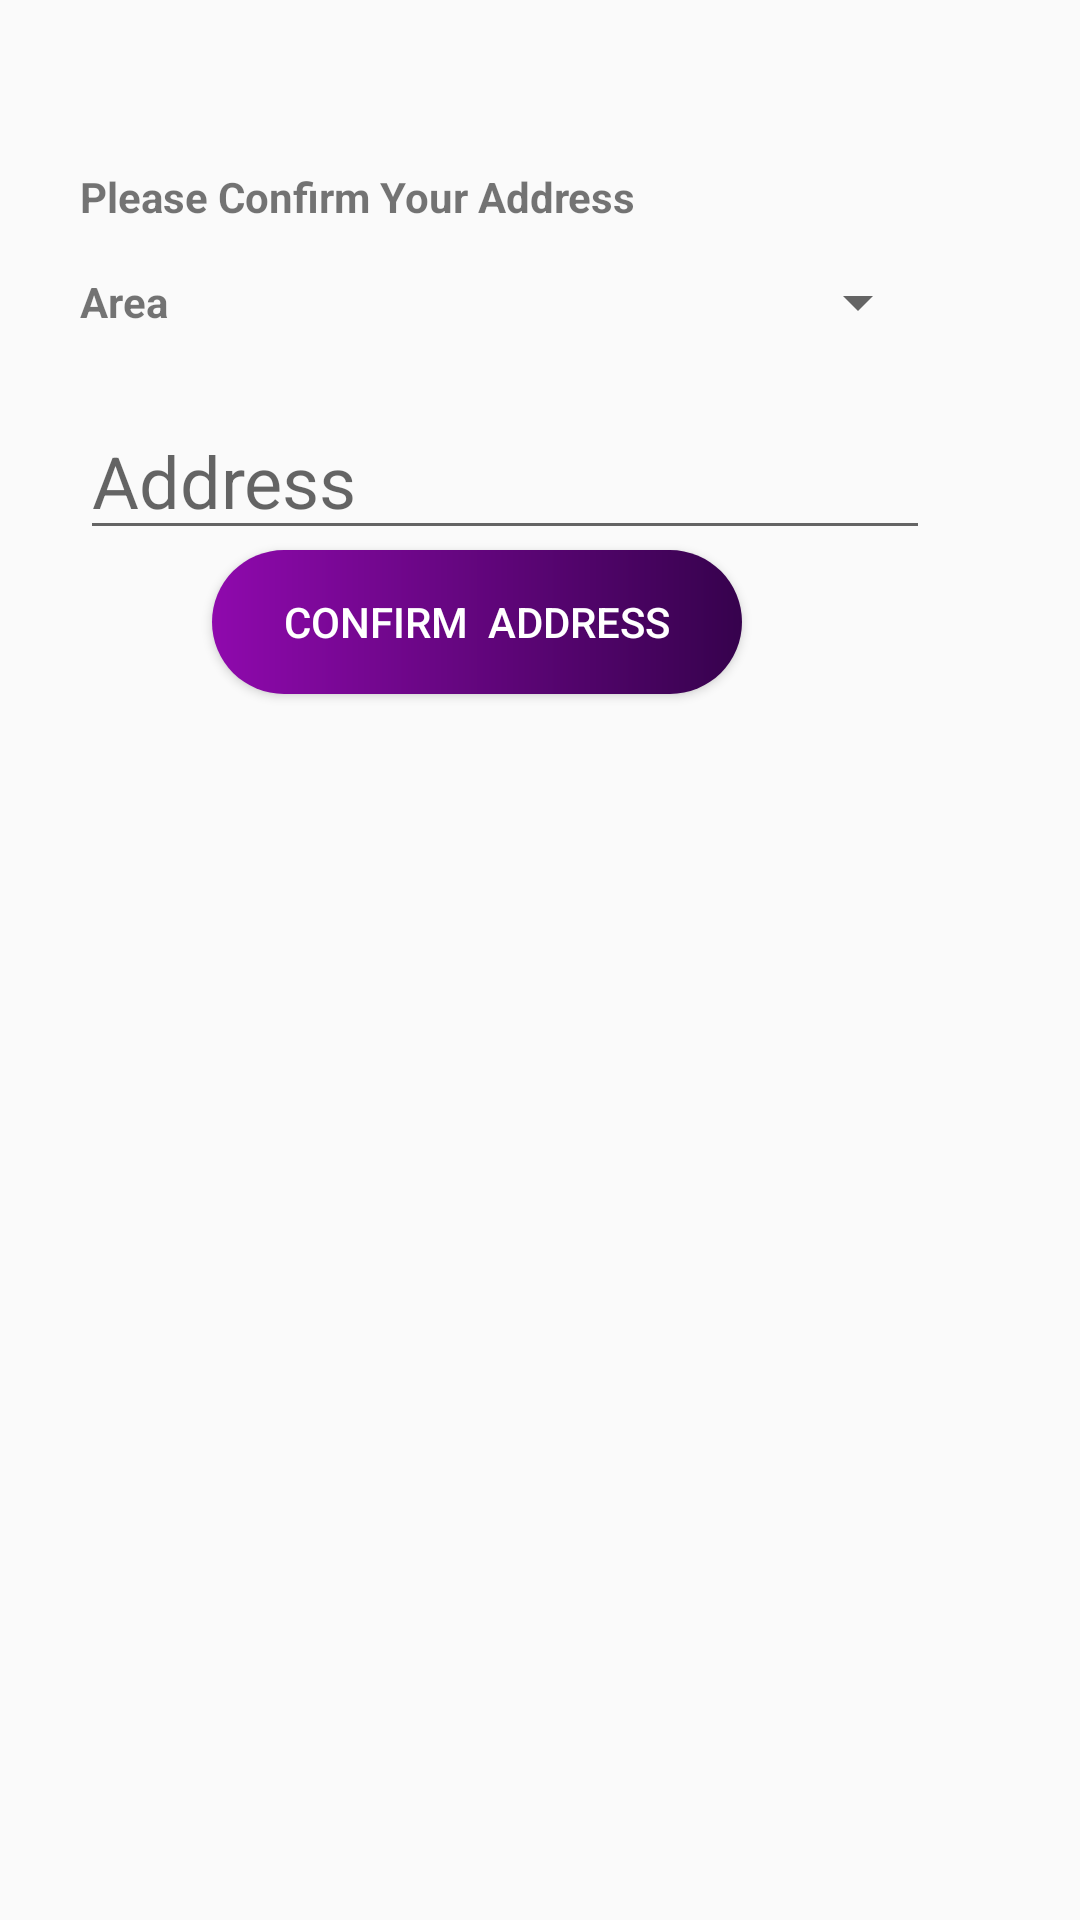

Here is an Android app screen rendered from its layout file. Give the layout XML and the strings, colors and styles it references.
<!-- AndroidManifest.xml: application theme AppTheme -->
<!-- res/layout/alert_dialog_user_confirm_address.xml -->
<?xml version="1.0" encoding="utf-8"?>
<ScrollView xmlns:android="http://schemas.android.com/apk/res/android"
    xmlns:app="http://schemas.android.com/apk/res-auto"
    android:layout_width="match_parent"
    android:layout_height="match_parent"
    android:paddingTop="24dp"
    android:paddingBottom="24dp">

    <androidx.constraintlayout.widget.ConstraintLayout
        android:layout_width="wrap_content"
        android:layout_height="wrap_content">


    <TextView
        android:id="@+id/confirm_address_textview"
        android:layout_width="wrap_content"
        android:layout_height="wrap_content"
        android:layout_marginStart="8dp"
        android:layout_marginLeft="8dp"
        android:layout_marginTop="32dp"
        android:layout_marginEnd="8dp"
        android:layout_marginRight="8dp"
        android:text="Please Confirm Your Address"
        android:textSize="@dimen/label_16sp"
        android:textStyle="bold"
        app:layout_constraintBottom_toBottomOf="parent"
        app:layout_constraintEnd_toEndOf="parent"
        app:layout_constraintHorizontal_bias="0.16"
        app:layout_constraintStart_toStartOf="parent"
        app:layout_constraintTop_toTopOf="parent"
        app:layout_constraintVertical_bias="0.0" />

    <EditText
        android:id="@+id/user_address_text"
        android:layout_width="wrap_content"
        android:layout_height="wrap_content"
        android:layout_marginTop="24dp"
        android:layout_marginEnd="8dp"
        android:layout_marginRight="8dp"
        android:ems="10"
        android:gravity="start|top"
        android:hint="Address"
        android:inputType="textMultiLine"
        android:textSize="@dimen/label_fullscreen"
        app:layout_constraintBottom_toTopOf="@+id/confirm_address_button"
        app:layout_constraintEnd_toEndOf="parent"
        app:layout_constraintHorizontal_bias="0.0"
        app:layout_constraintStart_toStartOf="@+id/textView10"
        app:layout_constraintTop_toBottomOf="@+id/textView10"
        app:layout_constraintVertical_bias="0.0" />

    <Button
        android:id="@+id/confirm_address_button"
        android:layout_width="wrap_content"
        android:layout_height="wrap_content"
        android:layout_marginStart="8dp"
        android:layout_marginLeft="8dp"
        android:layout_marginTop="64dp"
        android:layout_marginEnd="8dp"
        android:layout_marginRight="8dp"
        android:layout_marginBottom="16dp"
        android:background="@drawable/rounded_background_gradient"
        android:textColor="@color/White"
        android:paddingHorizontal="24dp"
        android:text="Confirm  Address"
        android:textSize="@dimen/label_16sp"
        app:layout_constraintBottom_toBottomOf="parent"
        app:layout_constraintEnd_toEndOf="parent"
        app:layout_constraintStart_toStartOf="parent"
        app:layout_constraintTop_toBottomOf="@+id/textView10"
        app:layout_constraintVertical_bias="1.0" />

    <Spinner
        android:id="@+id/area_spinner"
        android:layout_width="0dp"
        android:layout_height="0dp"
        android:layout_marginStart="16dp"
        android:layout_marginLeft="16dp"
        android:layout_marginEnd="8dp"
        android:layout_marginRight="8dp"
        app:layout_constraintBottom_toBottomOf="@+id/textView10"
        app:layout_constraintEnd_toEndOf="parent"
        app:layout_constraintHorizontal_bias="0.0"
        app:layout_constraintStart_toEndOf="@+id/textView10"
        app:layout_constraintTop_toTopOf="@+id/textView10"
        app:layout_constraintVertical_bias=".5" />

    <TextView
        android:id="@+id/textView10"
        android:layout_width="wrap_content"
        android:layout_height="wrap_content"
        android:layout_marginTop="16dp"
        android:text="Area"
        android:textSize="@dimen/label_14sp"
        android:textStyle="bold"
        app:layout_constraintEnd_toEndOf="parent"
        app:layout_constraintHorizontal_bias="0.0"
        app:layout_constraintStart_toStartOf="@+id/confirm_address_textview"
        app:layout_constraintTop_toBottomOf="@+id/confirm_address_textview" />

    </androidx.constraintlayout.widget.ConstraintLayout>

</ScrollView>
<!-- resources referenced by this layout -->
<resources>
  <color name="White">#FFFFFF</color>
  <dimen name="label_fullscreen">24sp</dimen>
  <!-- drawable rounded_background_gradient (drawable) -->
  <?xml version="1.0" encoding="utf-8"?>
  <shape xmlns:android="http://schemas.android.com/apk/res/android" android:shape="rectangle">
  
      <gradient
          android:startColor="@color/colorPrimary"
          android:endColor="@color/colorSecondary"
          android:angle="180"
          android:type="linear"/>
      <corners android:radius="30dp"/>
  </shape>
  <style name="AppTheme" parent="Theme.AppCompat.Light.NoActionBar">
          
          <item name="colorPrimary">@color/colorPrimary</item>
          <item name="colorPrimaryDark">@color/colorPrimary</item>
          <item name="colorAccent">@color/colorAccent</item>
  
      </style>
  <color name="colorPrimary">#36024d</color>
  <color name="colorSecondary">#8f09ad</color>
  <color name="colorAccent">#03DAC5</color>
</resources>
